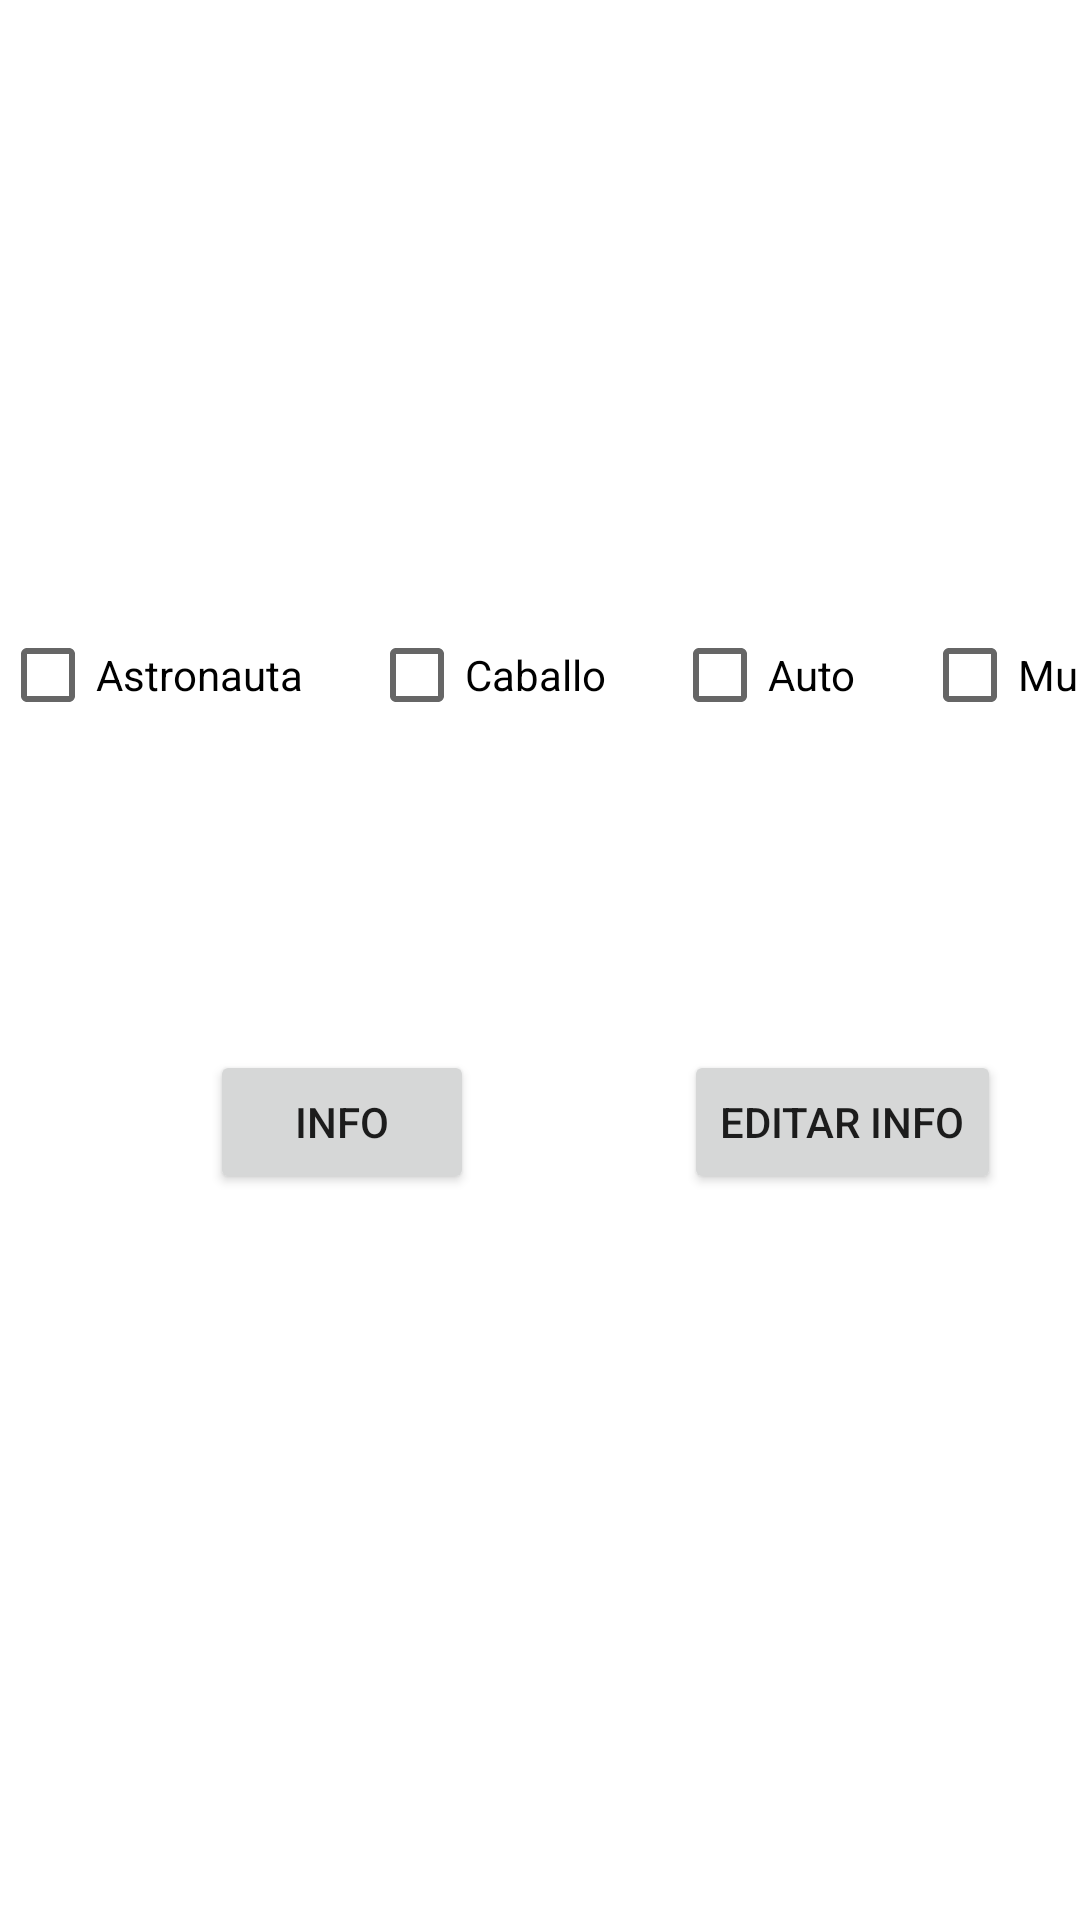

Layout XML and referenced resources for this Android screen:
<!-- AndroidManifest.xml: activity theme Theme.Tarea4.NoActionBar -->
<!-- res/layout/activity_main.xml -->
<?xml version="1.0" encoding="utf-8"?>
<RelativeLayout xmlns:android="http://schemas.android.com/apk/res/android"
    xmlns:tools="http://schemas.android.com/tools"
    android:id="@+id/relative_layout"
    android:layout_width="match_parent"
    android:layout_height="match_parent"
    android:layout_centerHorizontal="true"
    tools:context=".MainActivity">

    <GridLayout
        android:id="@+id/imagen_layout"
        android:layout_width="match_parent"
        android:layout_height="200dp">
        <ImageView
            android:id="@+id/imagen"
            android:layout_width="150dp"
            android:layout_height="150dp"
            android:layout_gravity="center"/>
    </GridLayout>

    <GridLayout
        android:id="@+id/checkbox"
        android:layout_width="match_parent"
        android:layout_height="wrap_content"
        android:orientation="horizontal"
        android:layout_below="@+id/imagen_layout">
        <CheckBox
            android:id="@+id/astronauta"
            android:layout_width="wrap_content"
            android:layout_height="50dp"
            android:layout_marginRight="22dp"
            android:text="Astronauta"/>

        <CheckBox
            android:id="@+id/caballo"
            android:layout_width="wrap_content"
            android:layout_height="50dp"
            android:layout_marginRight="22dp"
            android:text="Caballo"/>

        <CheckBox
            android:id="@+id/auto"
            android:layout_width="wrap_content"
            android:layout_height="50dp"
            android:layout_marginRight="22dp"
            android:text="Auto"/>

        <CheckBox
            android:id="@+id/musica"
            android:layout_width="wrap_content"
            android:layout_height="50dp"
            android:text="Musica"/>
    </GridLayout>
    <GridLayout
        android:id="@+id/botones"
        android:layout_width="match_parent"
        android:layout_height="50dp"
        android:layout_marginTop="100dp"
        android:orientation="horizontal"
        android:layout_below="@+id/checkbox">
        <Button
            android:id="@+id/info"
            android:text="Info"
            android:layout_marginLeft="70dp"/>
        <Button
            android:id="@+id/editar_info"
            android:text="Editar Info"
            android:layout_marginLeft="70dp"/>
    </GridLayout>
    <LinearLayout
        android:id="@+id/texto_editar"
        android:layout_width="wrap_content"
        android:layout_height="wrap_content"
        android:orientation="vertical"
        android:layout_below="@+id/botones"
        android:layout_marginTop="50dp"
        android:visibility="invisible">
        <EditText
            android:id="@+id/nombre"
            android:layout_width="wrap_content"
            android:layout_height="wrap_content"
            android:text="Gianfranco De Paula"
            android:layout_gravity="center"/>
        <EditText
            android:id="@+id/institucion"
            android:layout_width="wrap_content"
            android:layout_height="wrap_content"
            android:text="Instituto Tenologico De Las America"
            android:layout_gravity="center"/>
        <EditText
            android:id="@+id/materia"
            android:layout_width="wrap_content"
            android:layout_height="wrap_content"
            android:text="Introducción al Desarrollo de Aplicaciones Moviles"
            android:layout_gravity="center"/>
    </LinearLayout>
</RelativeLayout>
<!-- resources referenced by this layout -->
<resources>
  <style name="Theme.Tarea4.NoActionBar">
          <item name="windowActionBar">false</item>
          <item name="windowNoTitle">true</item>
      </style>
</resources>
